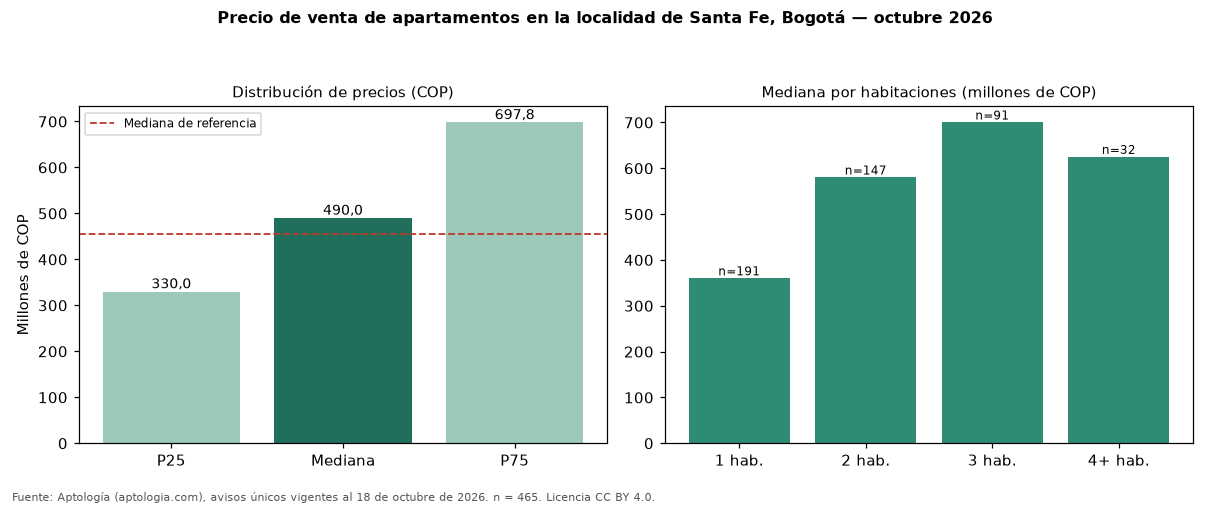

Data behind this chart, as committed beside it:
seccion, metrica, valor_cop, n
precio, p25, 330000000, 465
precio, mediana, 490000000, 465
precio, p75, 697846936, 465
cop_por_m2, p25, 5932203, 465
cop_por_m2, mediana, 9000000, 465
cop_por_m2, p75, 10775862, 465
area, area_mediana_m2, 59.0, 465
habitaciones, 1, 360000000, 191
habitaciones, 2, 580000000, 147
habitaciones, 3, 700000000, 91
habitaciones, 4+, 625000000, 32
administracion, mediana, 382500, 346
estrato, moda, 4, 
parqueadero, porcentaje_con_parqueadero, 53.5, 465
referencia, mediana_referencia, 454982760, 778
referencia, mediana_cop_por_m2_referencia, 8802320, 778
